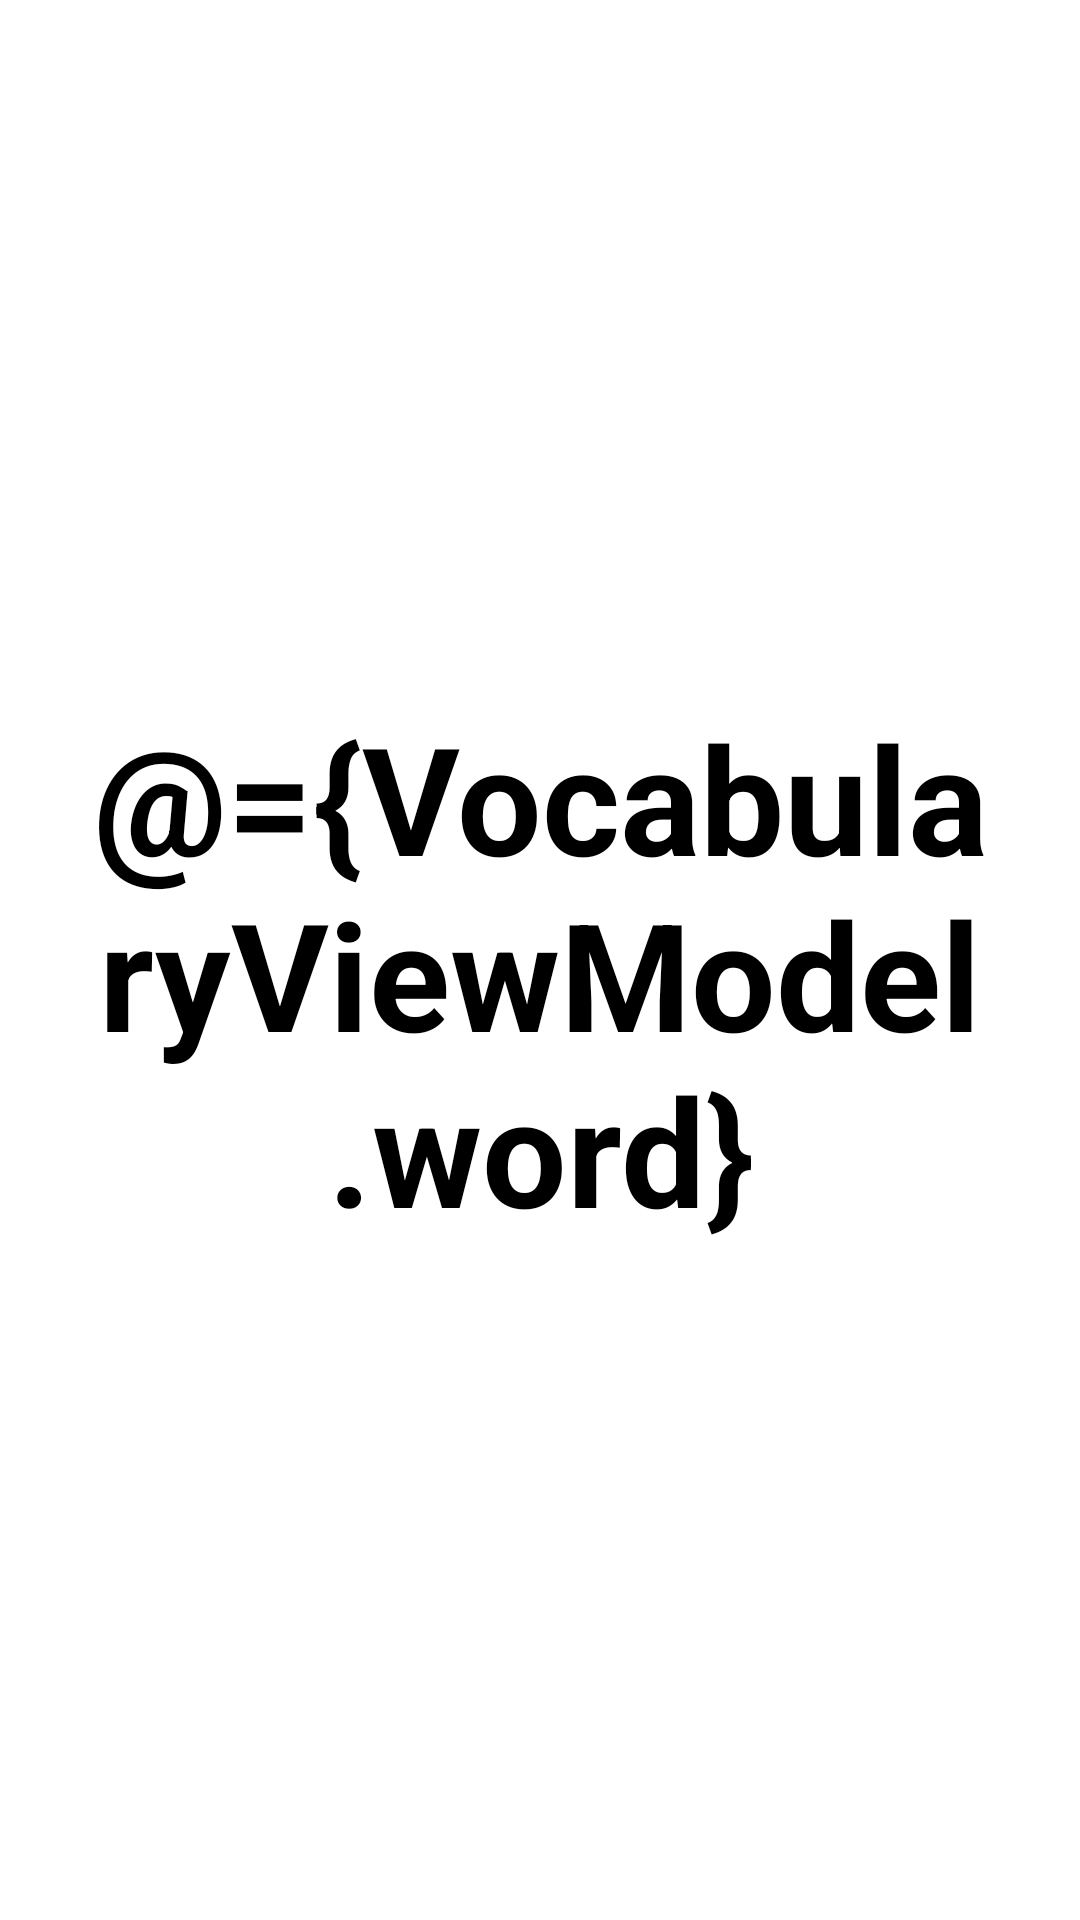

Reconstruct the res/layout file that produces this screen, plus the resources it refers to.
<!-- AndroidManifest.xml: application theme Theme.EngLanguage -->
<!-- res/layout/fragment_flip_card6.xml -->
<?xml version="1.0" encoding="utf-8"?>
<layout xmlns:android="http://schemas.android.com/apk/res/android"
    xmlns:app="http://schemas.android.com/apk/res-auto"
    xmlns:tools="http://schemas.android.com/tools">

    <data>
        <variable
            name="VocabularyViewModel"
            type="com.example.englanguage.model.vocabulary.SuccessVocabulary" />

    </data>

    <androidx.constraintlayout.widget.ConstraintLayout
        android:layout_width="match_parent"
        android:layout_height="match_parent"
        tools:context=".fragmentflipcard2.FlipCardFragment6">

        
        <androidx.constraintlayout.widget.ConstraintLayout
            android:id="@+id/flip_layout6"
            android:layout_width="300dp"
            android:layout_height="300dp"
            android:layout_marginTop="8.5dp"
            app:layout_constraintBottom_toBottomOf="parent"
            app:layout_constraintLeft_toLeftOf="parent"
            app:layout_constraintRight_toRightOf="parent"
            app:layout_constraintTop_toTopOf="parent"></androidx.constraintlayout.widget.ConstraintLayout>

        <TextView
            android:id="@+id/cart_front6"
            android:layout_width="300dp"
            android:layout_height="300dp"
            android:layout_marginTop="8.5dp"
            android:background="@drawable/bg_flipcart_item_6_front"
            android:gravity="center"
            android:text="@={VocabularyViewModel.word}"
            android:textAlignment="center"
            android:textColor="#000000"
            android:textSize="50sp"
            android:textStyle="bold"
            app:layout_constraintBottom_toBottomOf="parent"
            app:layout_constraintLeft_toLeftOf="parent"
            app:layout_constraintRight_toRightOf="parent"
            app:layout_constraintTop_toTopOf="parent" />

        <TextView
            android:id="@+id/cart_behind6"
            android:layout_width="300dp"
            android:layout_height="300dp"
            android:layout_marginTop="8.5dp"
            android:alpha="0"
            android:background="@drawable/bg_flipcart_item_6_behind"
            android:gravity="center"
            android:text="@={VocabularyViewModel.mean}"
            android:textAlignment="center"
            android:textSize="30sp"
            app:layout_constraintBottom_toBottomOf="parent"
            app:layout_constraintLeft_toLeftOf="parent"
            app:layout_constraintRight_toRightOf="parent"
            app:layout_constraintTop_toTopOf="parent" />
    </androidx.constraintlayout.widget.ConstraintLayout>
</layout>
<!-- resources referenced by this layout -->
<resources>
  <style name="Theme.EngLanguage" parent="Theme.MaterialComponents.DayNight.NoActionBar">
          
          <item name="colorPrimary">@android:color/holo_orange_light</item>
          <item name="colorPrimaryVariant">@android:color/holo_orange_light</item>
          <item name="colorOnPrimary">@android:color/holo_orange_light</item>
          
          <item name="colorSecondary">@color/teal_200</item>
          <item name="colorSecondaryVariant">@color/teal_700</item>
          <item name="colorOnSecondary">@color/black</item>
          
          <item name="android:statusBarColor" tools:targetApi="l">?attr/colorPrimaryVariant</item>
          
      </style>
  <!-- not gathered from this repository: default colours our renderer supplied (Android Studio template values) -->
  <color name="teal_200">#FF03DAC5</color>
  <color name="teal_700">#FF018786</color>
  <color name="black">#FF000000</color>
</resources>
